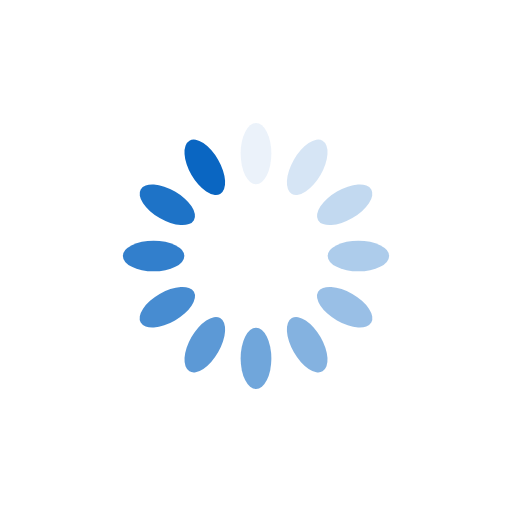
t = 0.00 s
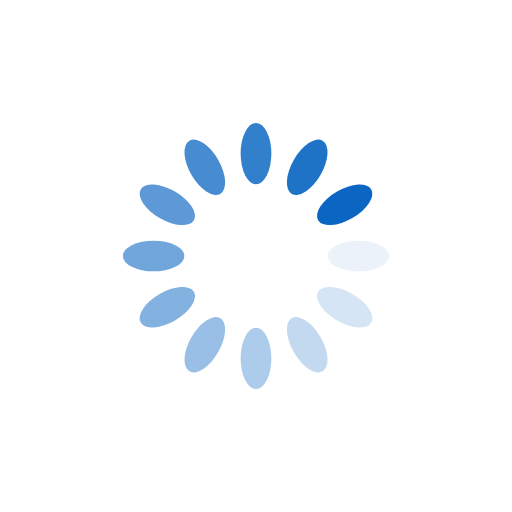
t = 0.25 s
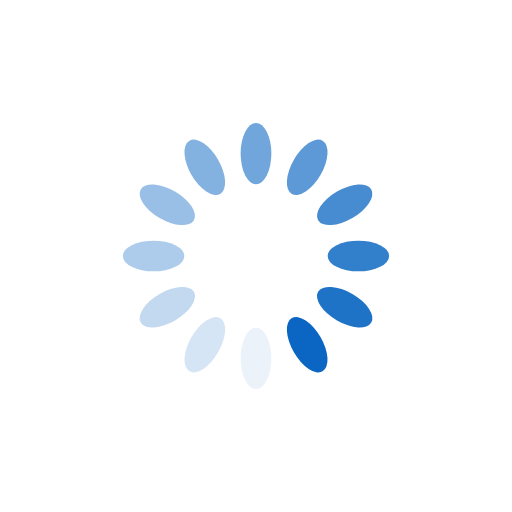
t = 0.50 s
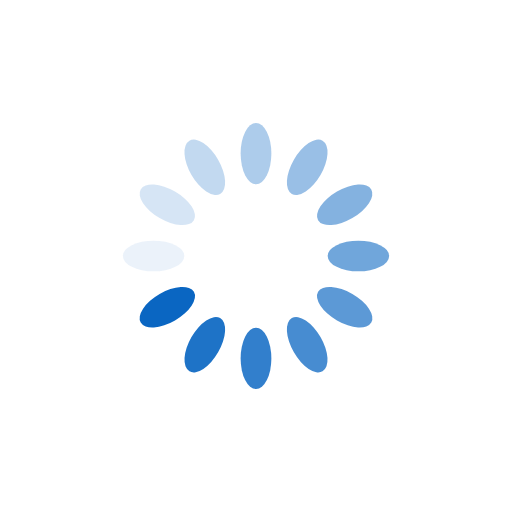
t = 0.75 s

The animated SVG that drew these frames (rendered in a browser with its animation timeline set to each time). Animation: 12 SMIL elements (animate=12); one cycle of 1.00 s, repeats indefinitely.

<?xml version="1.0" encoding="utf-8"?>
<svg xmlns="http://www.w3.org/2000/svg" xmlns:xlink="http://www.w3.org/1999/xlink" style="margin: auto; background: rgb(255, 255, 255); display: block; shape-rendering: auto;" width="200px" height="200px" viewBox="0 0 100 100" preserveAspectRatio="xMidYMid">
<g transform="rotate(0 50 50)">
  <rect x="47" y="24" rx="3" ry="6" width="6" height="12" fill="#0a66c2">
    <animate attributeName="opacity" values="1;0" keyTimes="0;1" dur="1s" begin="-0.9166666666666666s" repeatCount="indefinite"></animate>
  </rect>
</g><g transform="rotate(30 50 50)">
  <rect x="47" y="24" rx="3" ry="6" width="6" height="12" fill="#0a66c2">
    <animate attributeName="opacity" values="1;0" keyTimes="0;1" dur="1s" begin="-0.8333333333333334s" repeatCount="indefinite"></animate>
  </rect>
</g><g transform="rotate(60 50 50)">
  <rect x="47" y="24" rx="3" ry="6" width="6" height="12" fill="#0a66c2">
    <animate attributeName="opacity" values="1;0" keyTimes="0;1" dur="1s" begin="-0.75s" repeatCount="indefinite"></animate>
  </rect>
</g><g transform="rotate(90 50 50)">
  <rect x="47" y="24" rx="3" ry="6" width="6" height="12" fill="#0a66c2">
    <animate attributeName="opacity" values="1;0" keyTimes="0;1" dur="1s" begin="-0.6666666666666666s" repeatCount="indefinite"></animate>
  </rect>
</g><g transform="rotate(120 50 50)">
  <rect x="47" y="24" rx="3" ry="6" width="6" height="12" fill="#0a66c2">
    <animate attributeName="opacity" values="1;0" keyTimes="0;1" dur="1s" begin="-0.5833333333333334s" repeatCount="indefinite"></animate>
  </rect>
</g><g transform="rotate(150 50 50)">
  <rect x="47" y="24" rx="3" ry="6" width="6" height="12" fill="#0a66c2">
    <animate attributeName="opacity" values="1;0" keyTimes="0;1" dur="1s" begin="-0.5s" repeatCount="indefinite"></animate>
  </rect>
</g><g transform="rotate(180 50 50)">
  <rect x="47" y="24" rx="3" ry="6" width="6" height="12" fill="#0a66c2">
    <animate attributeName="opacity" values="1;0" keyTimes="0;1" dur="1s" begin="-0.4166666666666667s" repeatCount="indefinite"></animate>
  </rect>
</g><g transform="rotate(210 50 50)">
  <rect x="47" y="24" rx="3" ry="6" width="6" height="12" fill="#0a66c2">
    <animate attributeName="opacity" values="1;0" keyTimes="0;1" dur="1s" begin="-0.3333333333333333s" repeatCount="indefinite"></animate>
  </rect>
</g><g transform="rotate(240 50 50)">
  <rect x="47" y="24" rx="3" ry="6" width="6" height="12" fill="#0a66c2">
    <animate attributeName="opacity" values="1;0" keyTimes="0;1" dur="1s" begin="-0.25s" repeatCount="indefinite"></animate>
  </rect>
</g><g transform="rotate(270 50 50)">
  <rect x="47" y="24" rx="3" ry="6" width="6" height="12" fill="#0a66c2">
    <animate attributeName="opacity" values="1;0" keyTimes="0;1" dur="1s" begin="-0.16666666666666666s" repeatCount="indefinite"></animate>
  </rect>
</g><g transform="rotate(300 50 50)">
  <rect x="47" y="24" rx="3" ry="6" width="6" height="12" fill="#0a66c2">
    <animate attributeName="opacity" values="1;0" keyTimes="0;1" dur="1s" begin="-0.08333333333333333s" repeatCount="indefinite"></animate>
  </rect>
</g><g transform="rotate(330 50 50)">
  <rect x="47" y="24" rx="3" ry="6" width="6" height="12" fill="#0a66c2">
    <animate attributeName="opacity" values="1;0" keyTimes="0;1" dur="1s" begin="0s" repeatCount="indefinite"></animate>
  </rect>
</g>
<!-- [ldio] generated by https://loading.io/ --></svg>